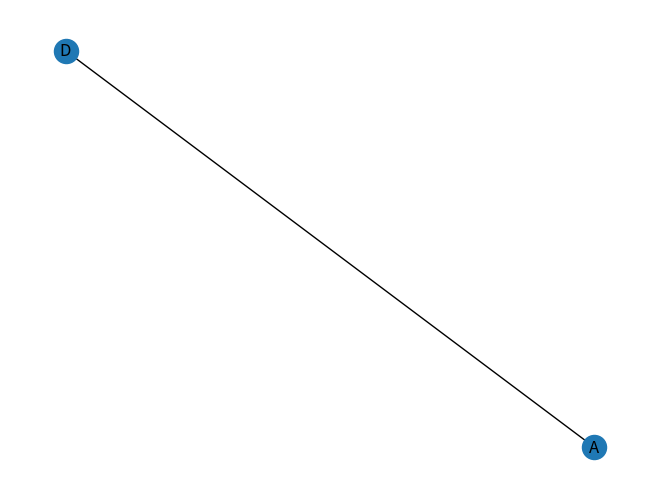

Generate this figure with matplotlib:
from platform import node
import networkx as nx
import numpy as np
import itertools
import matplotlib.pyplot as plt

graph_1 = nx.DiGraph()
graph_1.add_edges_from([("A", "D"), ("A", "C"),("C", "D"), ("B", "C")])
graph_1_hidden = list(["A"])
graph_1.remove_node("C")

graph_2 = nx.DiGraph()              
graph_2.add_edges_from([("B", "E"), ("A", "E"), ("A", "D"), ("C", "D")])
graph_2_hidden = list(["A"])
graph_2.remove_node("E")
graph_3 = nx.Graph()
graph_3.add_edges_from(graph_1.edges)


# nx.draw(graph_c)
# plt.show()
print(graph_2.nodes)

nx.draw(graph_3,with_labels=True)
plt.show()
